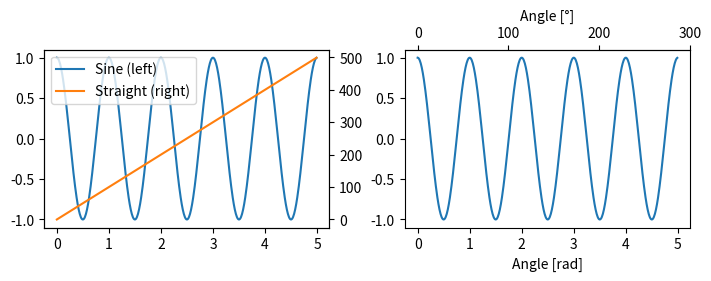

The script that saved this image:
import numpy as np
from matplotlib import pyplot as plt

t = np.arange(0.0, 5.0, 0.01)
s = np.cos(2 * np.pi * t)

#
fig, (ax1, ax3) = plt.subplots(1, 2, figsize=(7, 2.7), layout='constrained')
l1, = ax1.plot(t, s)
ax2 = ax1.twinx()  # reuse x axis
l2, = ax2.plot(t, range(len(t)), 'C1')  # plot new y
ax2.legend([l1, l2], ['Sine (left)', 'Straight (right)'])

ax3.plot(t, s)
ax3.set_xlabel('Angle [rad]')
ax4 = ax3.secondary_xaxis('top', functions=(np.rad2deg, np.deg2rad))
ax4.set_xlabel('Angle [°]')
plt.show()
